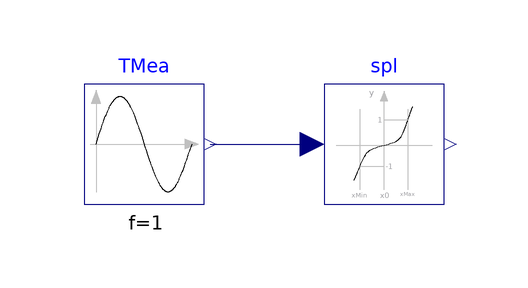

This picture is the connection diagram that the Modelica source below describes through its graphical annotations.

model CubicHermite "Test problem for cubic hermite splines"
  extends Modelica.Icons.Example;
  BICEPS.Utilities.Math.CubicHermite spl(
    xMin=273.15 + 17,
    xMax=273.15 + 24,
    x0=273.15 + 20) "Spline function"
    annotation (Placement(transformation(extent={{0,0},{20,20}})));
  Modelica.Blocks.Sources.Sine TMea(
    amplitude=6,
    freqHz(displayUnit="Hz") = 1,
    offset=273.15 + 20) "Measured temperature"
    annotation (Placement(transformation(extent={{-40,0},{-20,20}})));
equation
  connect(TMea.y, spl.x)
    annotation (Line(points={{-19,10},{-2,10}}, color={0,0,127}));
  annotation (Icon(coordinateSystem(preserveAspectRatio=false)), Diagram(
        coordinateSystem(preserveAspectRatio=false)));
end CubicHermite;